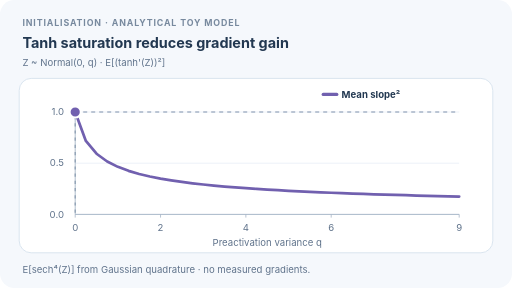
t = 0.00 s
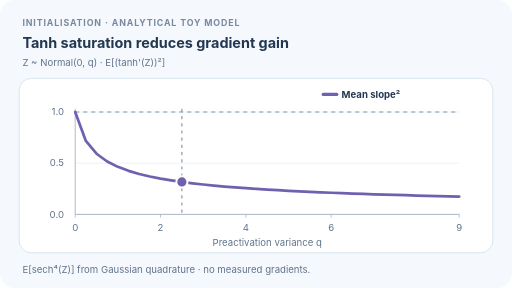
t = 1.67 s
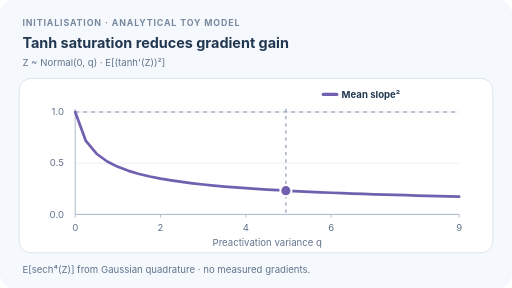
t = 3.29 s
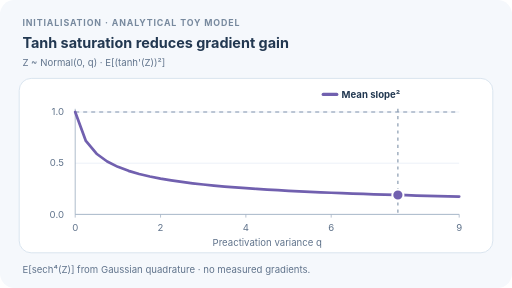
t = 5.04 s
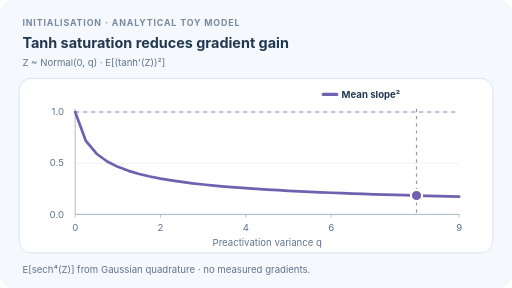
t = 6.67 s
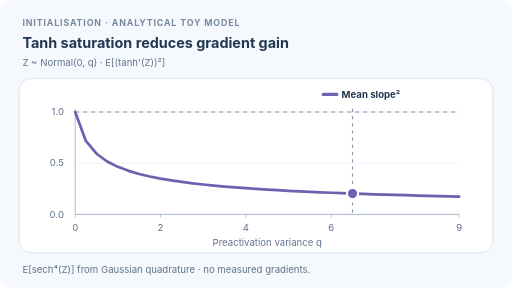
t = 7.67 s

The animated SVG that drew these frames (rendered in a browser with its animation timeline set to each time). Animation: 4 SMIL elements (animate=4); frames cover the first 7.67 s, repeats indefinitely.

<svg xmlns="http://www.w3.org/2000/svg" width="640" height="360" viewBox="0 0 640 360" role="img" aria-labelledby="title desc"><title id="title">Tanh saturation reduces gradient gain</title><desc id="desc">For zero-mean Gaussian preactivations with increasing variance q, the expected squared tanh derivative falls below the unit linearised gain; the line is numerical Gaussian quadrature, not a training measurement.</desc><style>text{font-family:Inter,Segoe UI,Arial,sans-serif;fill:#223851}.meta{font-size:11px;letter-spacing:1.1px;font-weight:700;fill:#77899e}.small{font-size:12px;fill:#61748c}.legend{font-size:12px;font-weight:650}@media(prefers-reduced-motion:reduce){.moving{visibility:hidden}}</style><rect width="640" height="360" rx="18" fill="#f5f8fc"/><text class="meta" x="28" y="32">INITIALISATION · ANALYTICAL TOY MODEL</text><text x="28" y="60" font-size="18" font-weight="700">Tanh saturation reduces gradient gain</text><text class="small" x="28" y="82">Z ~ Normal(0, q)   ·   E[(tanh'(Z))²]</text><rect x="24" y="98" width="592" height="218" rx="15" fill="#fff" stroke="#d9e4ef" stroke-width="1.2"/><line x1="94" y1="268" x2="574" y2="268" stroke="#e7eef6" stroke-width="1"/><text x="80" y="272" text-anchor="end" class="small">0.0</text><line x1="94" y1="204" x2="574" y2="204" stroke="#e7eef6" stroke-width="1"/><text x="80" y="208" text-anchor="end" class="small">0.5</text><line x1="94" y1="140" x2="574" y2="140" stroke="#e7eef6" stroke-width="1"/><text x="80" y="144" text-anchor="end" class="small">1.0</text><line x1="94" y1="136" x2="94" y2="268" stroke="#9aacbe"/><line x1="94" y1="268" x2="574" y2="268" stroke="#9aacbe"/><line x1="94" y1="268" x2="94" y2="272" stroke="#a6b4c6"/><text class="small" x="94" y="289" text-anchor="middle">0</text><line x1="200.67" y1="268" x2="200.67" y2="272" stroke="#a6b4c6"/><text class="small" x="200.67" y="289" text-anchor="middle">2</text><line x1="307.33" y1="268" x2="307.33" y2="272" stroke="#a6b4c6"/><text class="small" x="307.33" y="289" text-anchor="middle">4</text><line x1="414" y1="268" x2="414" y2="272" stroke="#a6b4c6"/><text class="small" x="414" y="289" text-anchor="middle">6</text><line x1="574" y1="268" x2="574" y2="272" stroke="#a6b4c6"/><text class="small" x="574" y="289" text-anchor="middle">9</text><text class="small" x="334" y="307" text-anchor="middle">Preactivation variance q</text><line x1="94" y1="140" x2="574" y2="140" stroke="#a8b5c7" stroke-width="2" stroke-dasharray="5 5"/><polyline points="94,140 107.33,176.18 120.67,192.17 134,201.86 147.33,208.56 160.67,213.55 174,217.46 187.33,220.63 200.67,223.26 214,225.5 227.33,227.44 240.67,229.13 254,230.62 267.33,231.96 280.67,233.16 294,234.25 307.33,235.24 320.67,236.15 334,236.99 347.33,237.76 360.67,238.48 374,239.15 387.33,239.78 400.67,240.36 414,240.92 427.33,241.44 440.67,241.93 454,242.39 467.33,242.84 480.67,243.25 494,243.65 507.33,244.03 520.67,244.4 534,244.74 547.33,245.08 560.67,245.39 574,245.7" stroke="#7160af" stroke-width="3.4" stroke-linecap="round" stroke-linejoin="round" fill="none"/><line x1="404" y1="118" x2="421" y2="118" stroke="#7160af" stroke-width="4" stroke-linecap="round"/><text x="427" y="122" class="legend">Mean slope²</text><line class="moving" x1="94" x2="94" y1="136" y2="268" stroke="#899bb0" stroke-width="1.5" stroke-dasharray="4 5"><animate attributeName="x1" dur="12s" values="94;107.33;120.67;134;147.33;160.67;174;187.33;200.67;214;227.33;240.67;254;267.33;280.67;294;307.33;320.67;334;347.33;360.67;374;387.33;400.67;414;427.33;440.67;454;467.33;480.67;494;507.33;520.67;534;547.33;560.67;574;560.67;547.33;534;520.67;507.33;494;480.67;467.33;454;440.67;427.33;414;400.67;387.33;374;360.67;347.33;334;320.67;307.33;294;280.67;267.33;254;240.67;227.33;214;200.67;187.33;174;160.67;147.33;134;120.67;107.33;94" repeatCount="indefinite"/><animate attributeName="x2" dur="12s" values="94;107.33;120.67;134;147.33;160.67;174;187.33;200.67;214;227.33;240.67;254;267.33;280.67;294;307.33;320.67;334;347.33;360.67;374;387.33;400.67;414;427.33;440.67;454;467.33;480.67;494;507.33;520.67;534;547.33;560.67;574;560.67;547.33;534;520.67;507.33;494;480.67;467.33;454;440.67;427.33;414;400.67;387.33;374;360.67;347.33;334;320.67;307.33;294;280.67;267.33;254;240.67;227.33;214;200.67;187.33;174;160.67;147.33;134;120.67;107.33;94" repeatCount="indefinite"/></line><circle class="moving" cx="94" cy="140" r="7" fill="#7160af" stroke="#fff" stroke-width="2.5"><animate attributeName="cx" dur="12s" values="94;107.33;120.67;134;147.33;160.67;174;187.33;200.67;214;227.33;240.67;254;267.33;280.67;294;307.33;320.67;334;347.33;360.67;374;387.33;400.67;414;427.33;440.67;454;467.33;480.67;494;507.33;520.67;534;547.33;560.67;574;560.67;547.33;534;520.67;507.33;494;480.67;467.33;454;440.67;427.33;414;400.67;387.33;374;360.67;347.33;334;320.67;307.33;294;280.67;267.33;254;240.67;227.33;214;200.67;187.33;174;160.67;147.33;134;120.67;107.33;94" repeatCount="indefinite"/><animate attributeName="cy" dur="12s" values="140;176.18;192.17;201.86;208.56;213.55;217.46;220.63;223.26;225.5;227.44;229.13;230.62;231.96;233.16;234.25;235.24;236.15;236.99;237.76;238.48;239.15;239.78;240.36;240.92;241.44;241.93;242.39;242.84;243.25;243.65;244.03;244.4;244.74;245.08;245.39;245.7;245.39;245.08;244.74;244.4;244.03;243.65;243.25;242.84;242.39;241.93;241.44;240.92;240.36;239.78;239.15;238.48;237.76;236.99;236.15;235.24;234.25;233.16;231.96;230.62;229.13;227.44;225.5;223.26;220.63;217.46;213.55;208.56;201.86;192.17;176.18;140" repeatCount="indefinite"/></circle><text class="small" x="28" y="341">E[sech⁴(Z)] from Gaussian quadrature · no measured gradients.</text></svg>
